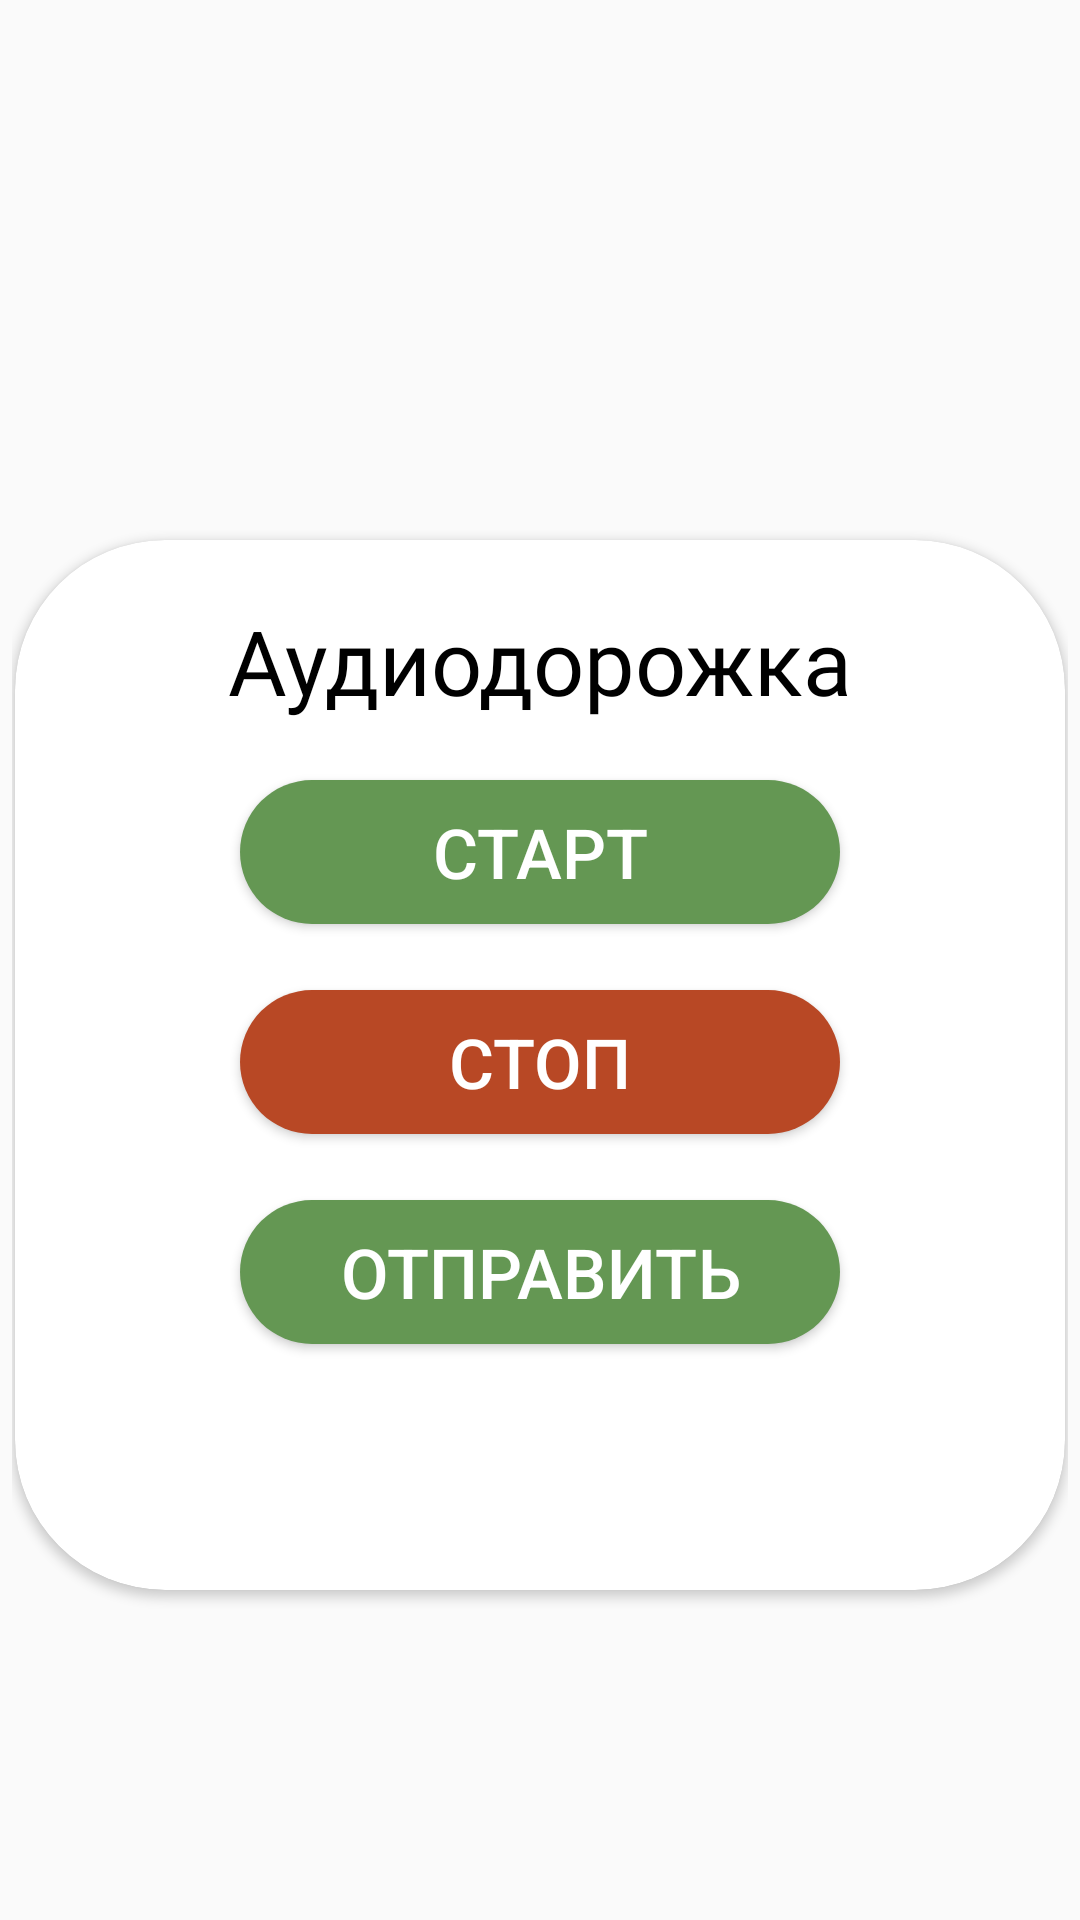

Produce the Android XML layout that renders to this screen, including the resource entries it uses.
<!-- AndroidManifest.xml: application theme AppTheme -->
<!-- res/layout/recoer_layout.xml -->
<?xml version="1.0" encoding="utf-8"?>
<LinearLayout xmlns:android="http://schemas.android.com/apk/res/android"
    android:layout_width="match_parent"
    android:layout_height="wrap_content"
    xmlns:app="http://schemas.android.com/apk/res-auto"
    android:gravity="center"
    android:padding="4dp"
    android:orientation="vertical">


    <androidx.cardview.widget.CardView
        android:layout_width="350dp"
        android:layout_height="350dp"
        android:layout_marginLeft="10dp"
        android:layout_marginTop="70dp"
        android:layout_marginRight="10dp"
        android:elevation="10dp"
        app:cardCornerRadius="50dp">

    <TextView
        android:layout_width="match_parent"
        android:layout_height="wrap_content"
        android:layout_marginTop="20dp"
        android:layout_gravity="top|center_horizontal"
        android:textSize="30sp"
        android:textColor="@android:color/black"
        android:id="@+id/tv_record_status"
        android:fontFamily="@font/playfair_display"
        android:text="Аудиодорожка"
        android:textAlignment="center"/>

    <Button
        android:layout_width="200dp"
        android:layout_height="wrap_content"
        android:text="Старт"
        android:layout_marginTop="80dp"
        android:layout_gravity="top|center_horizontal"
        android:background="@drawable/button_moneygreen"
        android:textColor="@android:color/white"
        android:textSize="23sp"
        android:id="@+id/btn_start_rc"/>

    <Button
        android:layout_width="200dp"
        android:layout_height="wrap_content"
        android:text="Стоп"
        android:background="@drawable/redbtn"
        android:textColor="@android:color/white"
        android:textSize="23sp"
        android:layout_marginTop="150dp"
        android:layout_gravity="top|center_horizontal"
        android:id="@+id/btn_stop_rc"/>

    <Button
        android:layout_width="200dp"
        android:layout_height="wrap_content"
        android:text="Отправить"
        android:background="@drawable/button_moneygreen"
        android:textColor="@android:color/white"
        android:textSize="23sp"
        android:layout_marginTop="220dp"
        android:layout_gravity="top|center_horizontal"
        android:id="@+id/btn_send_rc"/>


    </androidx.cardview.widget.CardView>

</LinearLayout>
<!-- resources referenced by this layout -->
<resources>
  <!-- drawable button_moneygreen (drawable) -->
  <?xml version="1.0" encoding="utf-8"?>
  <shape xmlns:android="http://schemas.android.com/apk/res/android" android:shape="rectangle">
      <corners
          android:topLeftRadius="65dp"
          android:topRightRadius="65dp"
          android:bottomRightRadius="65dp"
          android:bottomLeftRadius="65dp">
      </corners>
      <solid
          android:color="#649753">
      </solid>
  </shape>
  <!-- drawable redbtn (drawable) -->
  <?xml version="1.0" encoding="utf-8"?>
  <shape xmlns:android="http://schemas.android.com/apk/res/android"
      android:shape="rectangle">
      <corners
          android:bottomLeftRadius="100dp"
          android:bottomRightRadius="100dp"
          android:topLeftRadius="100dp"
          android:topRightRadius="100dp"/>
      <solid android:color="#b84825"/>
  </shape>
  <style name="AppTheme" parent="Theme.AppCompat.Light.NoActionBar">
          
          <item name="colorPrimary">@color/MoneyGreen</item>
          <item name="colorPrimaryDark">@color/MoneyGreen</item>
          <item name="colorAccent">@color/MoneyGreen</item>
          <item name="android:actionBarStyle">@style/MyActionBarTheme</item>
          <item name="android:windowDisablePreview">true</item>
  
  
  
      </style>
  <color name="MoneyGreen">#649753</color>
  <style name="MyActionBarTheme" parent="@android:style/Widget.Holo.Light.ActionBar">
          <item name="android:background">@color/MoneyGreen</item>
          <item name="android:actionBarStyle">@color/MoneyGreen</item>
      </style>
</resources>
